The GitHub repository Vejni/Capsules contains a labelled image folder "patchwise_dataset" with 3 categories: grade 1, grade 2, grade 3. Examples follow, each with its label.

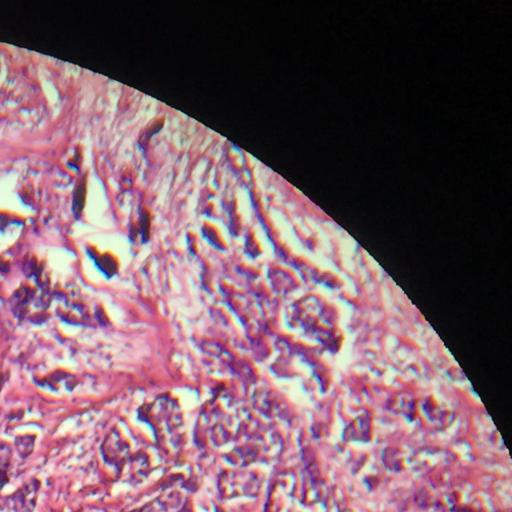
Label: grade 2

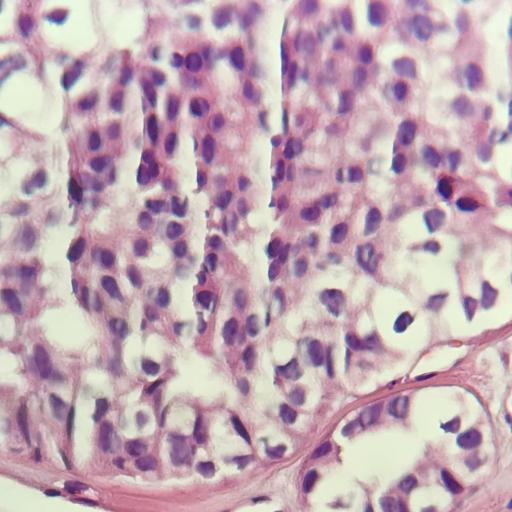
Label: grade 1

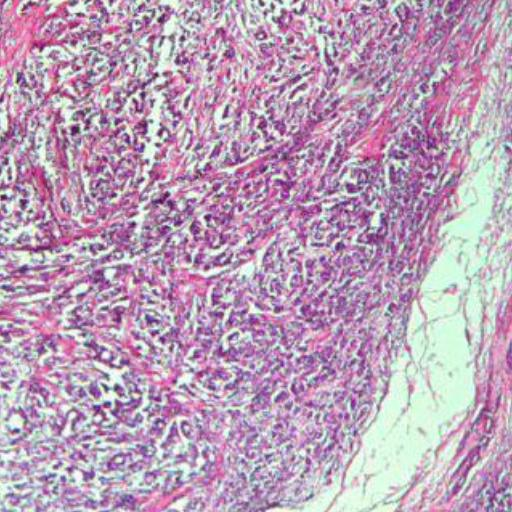
Label: grade 2

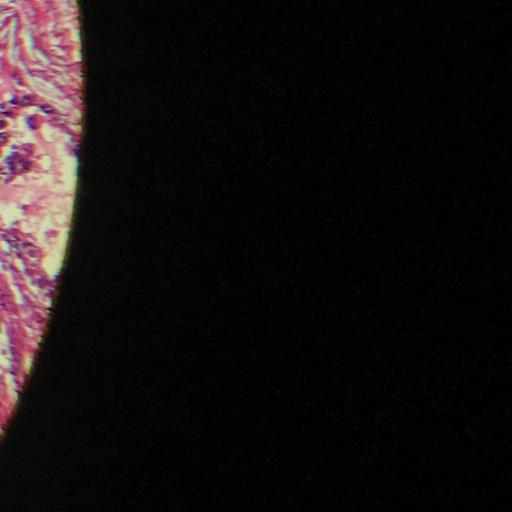
Label: grade 3

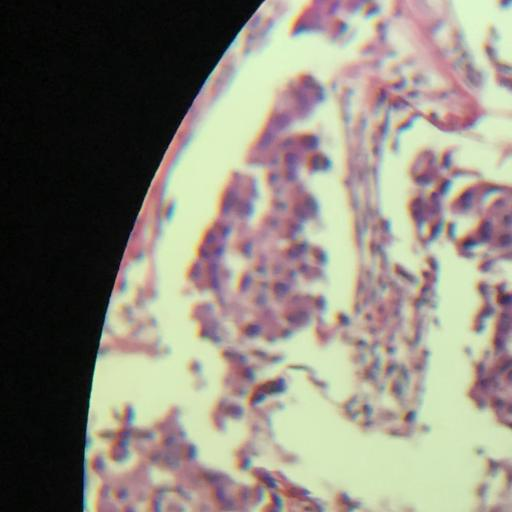
Label: grade 3

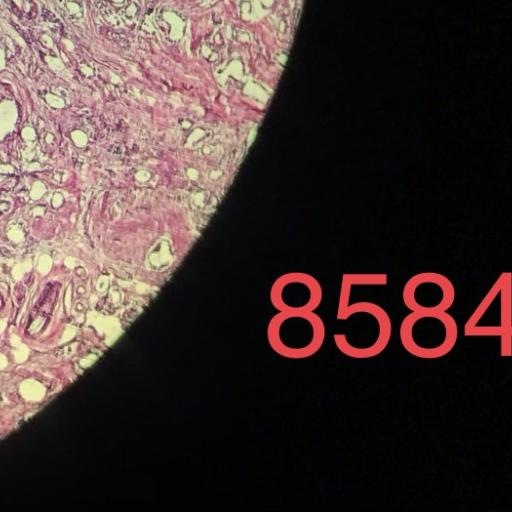
Label: grade 1
